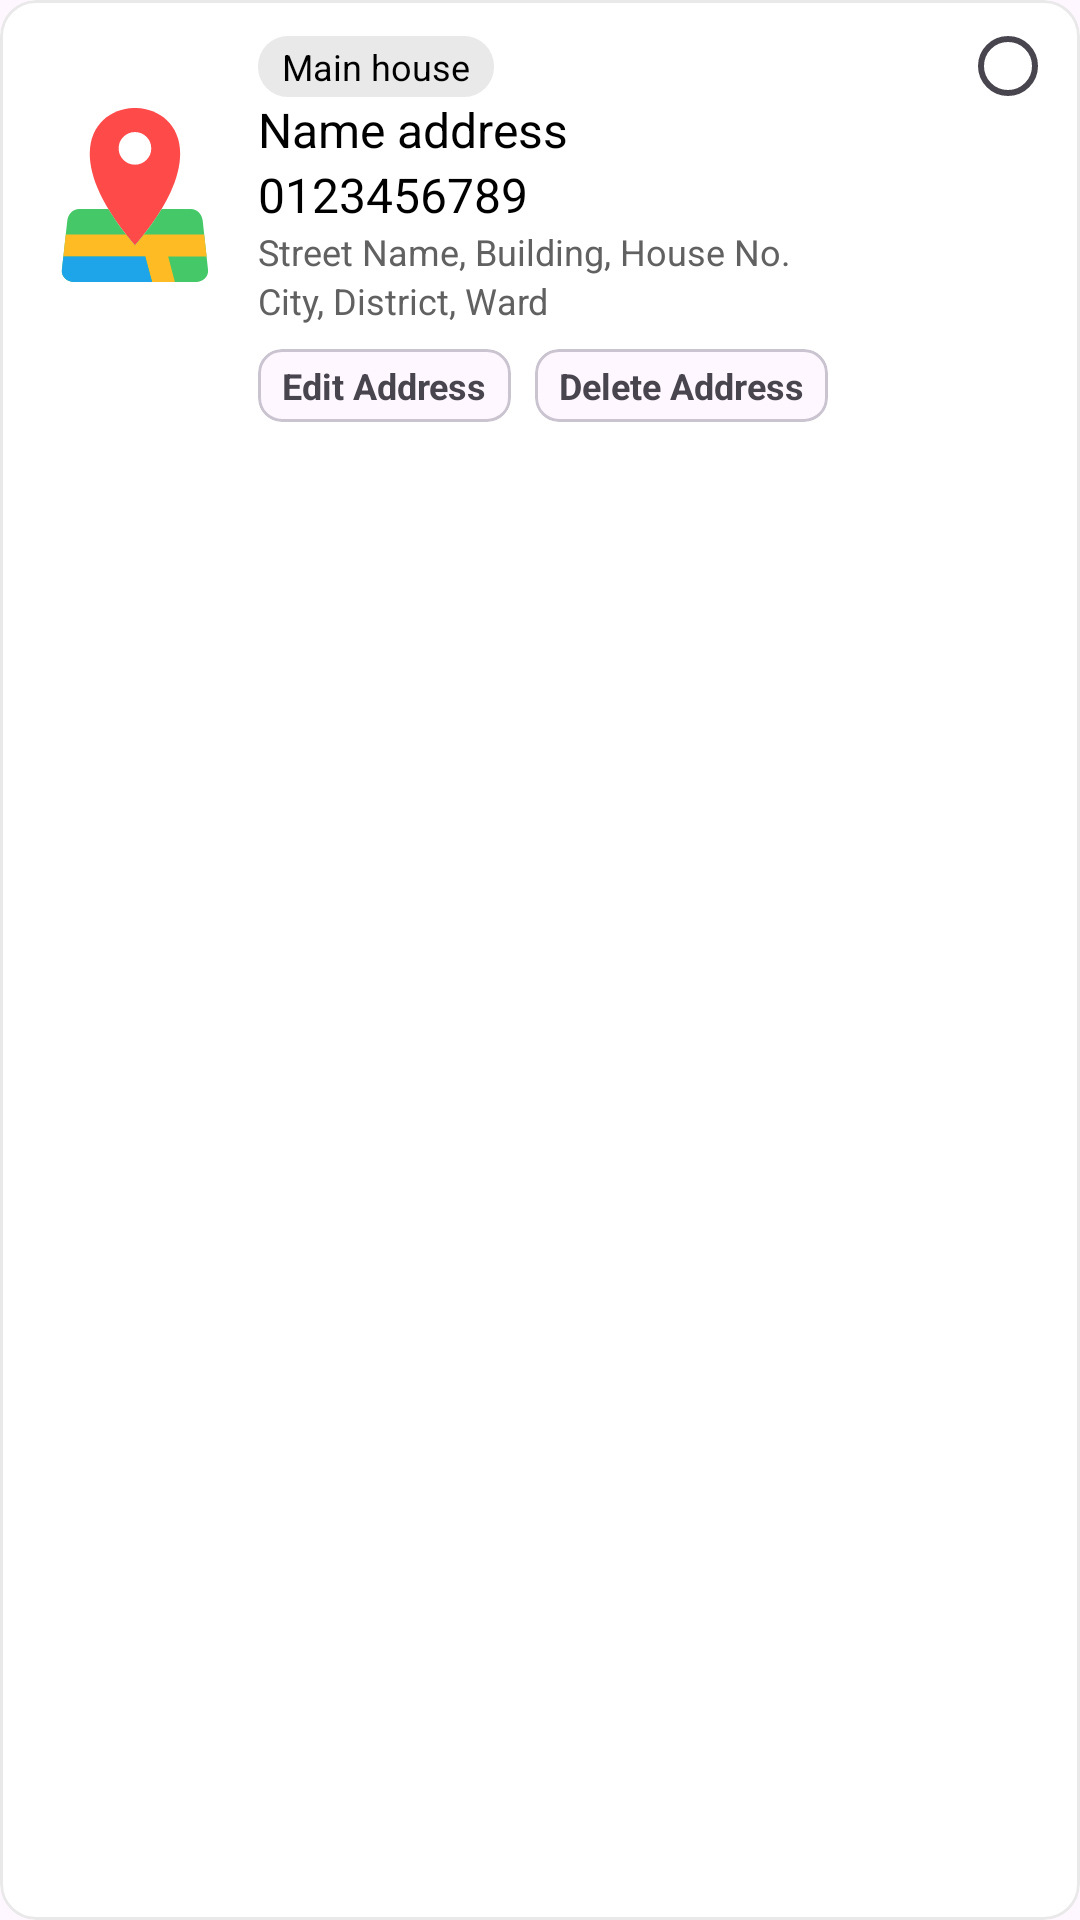

Here is an Android app screen rendered from its layout file. Give the layout XML and the strings, colors and styles it references.
<!-- AndroidManifest.xml: application theme Theme.LilyShop -->
<!-- res/layout/single_address.xml -->
<?xml version="1.0" encoding="utf-8"?>
<com.google.android.material.card.MaterialCardView xmlns:android="http://schemas.android.com/apk/res/android"
    xmlns:app="http://schemas.android.com/apk/res-auto"
    android:id="@+id/layout"
    android:layout_width="match_parent"
    android:layout_height="wrap_content"
    android:layout_marginBottom="8dp"
    android:backgroundTint="@color/white"
    android:elevation="2dp"
    app:strokeColor="@color/lightGrey">

    <LinearLayout
        android:layout_width="match_parent"
        android:layout_height="wrap_content"
        android:orientation="horizontal"
        android:padding="12dp">

        <ImageView
            android:layout_width="66dp"
            android:layout_height="66dp"
            android:layout_marginTop="20dp"
            android:padding="4dp"
            android:src="@drawable/location" />
        
        


        <androidx.constraintlayout.widget.ConstraintLayout
            android:layout_width="match_parent"
            android:layout_height="wrap_content"
            android:layout_marginStart="8dp">

            <com.google.android.material.radiobutton.MaterialRadioButton
                android:id="@+id/radioBtn"
                android:layout_width="28dp"
                android:layout_height="20dp"
                app:layout_constraintEnd_toEndOf="parent"
                app:layout_constraintTop_toTopOf="parent" />

            <TextView
                android:id="@+id/label"
                android:layout_width="wrap_content"
                android:layout_height="wrap_content"
                android:background="@drawable/grey_background"
                android:paddingStart="8dp"
                android:paddingTop="2dp"
                android:paddingEnd="8dp"
                android:paddingBottom="2dp"
                android:text="Main house"
                android:textColor="@color/black"
                android:textSize="12sp"
                app:layout_constraintStart_toStartOf="parent"
                app:layout_constraintTop_toTopOf="parent" />

            <TextView
                android:id="@+id/defaultAddress"
                android:layout_width="wrap_content"
                android:layout_height="wrap_content"
                android:layout_marginStart="12dp"
                android:background="@drawable/red_background"
                android:paddingStart="8dp"
                android:paddingTop="2dp"
                android:paddingEnd="8dp"
                android:paddingBottom="2dp"
                android:text="Default"
                android:textColor="@color/white"
                android:textSize="12sp"
                android:visibility="invisible"
                app:layout_constraintStart_toEndOf="@+id/label"
                app:layout_constraintTop_toTopOf="parent" />


            <TextView
                android:id="@+id/name"
                android:layout_width="wrap_content"
                android:layout_height="wrap_content"
                android:text="Name address"
                android:textColor="@color/black"
                android:textSize="16sp"
                app:layout_constraintStart_toStartOf="parent"
                app:layout_constraintTop_toBottomOf="@+id/label" />

            <TextView
                android:id="@+id/phone"
                android:layout_width="wrap_content"
                android:layout_height="wrap_content"
                android:text="0123456789"
                android:textColor="@color/black"
                android:textSize="16sp"
                app:layout_constraintStart_toStartOf="parent"
                app:layout_constraintTop_toBottomOf="@+id/name" />

            <TextView
                android:id="@+id/houseNo"
                android:layout_width="wrap_content"
                android:layout_height="wrap_content"
                android:text="Street Name, Building, House No."
                android:textColor="@color/darkGrey"
                android:textSize="12sp"
                app:layout_constraintStart_toStartOf="parent"
                app:layout_constraintTop_toBottomOf="@+id/phone" />

            <TextView
                android:id="@+id/city"
                android:layout_width="wrap_content"
                android:layout_height="wrap_content"
                android:text="City, District, Ward"
                android:textColor="@color/darkGrey"
                android:textSize="12sp"
                app:layout_constraintStart_toStartOf="parent"
                app:layout_constraintTop_toBottomOf="@+id/houseNo" />

            <com.google.android.material.card.MaterialCardView
                android:id="@+id/materialCardView2"
                android:layout_width="wrap_content"
                android:layout_height="wrap_content"
                android:layout_marginTop="8dp"
                app:cardCornerRadius="8dp"
                app:layout_constraintStart_toStartOf="parent"
                app:layout_constraintTop_toBottomOf="@+id/city">

                <TextView
                    android:id="@+id/edit"
                    android:layout_width="wrap_content"
                    android:layout_height="wrap_content"

                    android:paddingStart="8dp"
                    android:paddingTop="4dp"
                    android:paddingEnd="8dp"
                    android:paddingBottom="4dp"
                    android:text="Edit Address"
                    android:textSize="12sp"
                    android:textStyle="bold" />

            </com.google.android.material.card.MaterialCardView>

            <com.google.android.material.card.MaterialCardView
                android:layout_width="wrap_content"
                android:layout_height="wrap_content"
                android:layout_marginStart="8dp"
                android:layout_marginTop="8dp"
                app:cardCornerRadius="8dp"
                app:layout_constraintStart_toEndOf="@+id/materialCardView2"
                app:layout_constraintTop_toBottomOf="@+id/city">

                <TextView
                    android:id="@+id/delete"
                    android:layout_width="wrap_content"
                    android:layout_height="wrap_content"
                    android:paddingStart="8dp"
                    android:paddingTop="4dp"
                    android:paddingEnd="8dp"
                    android:paddingBottom="4dp"
                    android:text="Delete Address"
                    android:textSize="12sp"
                    android:textStyle="bold" />

            </com.google.android.material.card.MaterialCardView>

        </androidx.constraintlayout.widget.ConstraintLayout>
    </LinearLayout>


</com.google.android.material.card.MaterialCardView>
<!-- resources referenced by this layout -->
<resources>
  <color name="black">#FF000000</color>
  <color name="darkGrey">#616161</color>
  <color name="lightGrey">#e9e9e9</color>
  <color name="white">#FFFFFFFF</color>
  <!-- drawable grey_background (drawable) -->
  <?xml version="1.0" encoding="utf-8"?>
  <selector xmlns:android="http://schemas.android.com/apk/res/android">
  <item>
      <shape android:shape="rectangle">
          <solid android:color="@color/lightGrey"/>
          <corners android:radius="10dp"/>
      </shape>
  </item>
  </selector>
  <!-- drawable location (drawable) -->
  <vector xmlns:android="http://schemas.android.com/apk/res/android"
      android:width="512dp"
      android:height="512dp"
      android:viewportWidth="1707"
      android:viewportHeight="1707">
    <path
        android:pathData="m853,1349c1536,-1799 -1536,-1799 0,0z"
        android:fillColor="#ff4a4a"
        android:fillType="evenOdd"/>
    <path
        android:pathData="M853,396m-160,0a160,160 0,1 1,320 0a160,160 0,1 1,-320 0"
        android:fillColor="#fff"
        android:fillType="evenOdd"/>
    <path
        android:pathData="m306,991h286c66,110 151,229 261,358 110,-129 196,-248 262,-358h285c65,0 111,53 118,117l52,481c7,64 -52,118 -117,118h-1199c-65,0 -125,-54 -118,-118l53,-481c7,-64 53,-117 117,-117z"
        android:fillColor="#44c868"
        android:fillType="evenOdd"/>
    <path
        android:pathData="m1532,1240 l24,217h-377l66,250h-224l-67,-250h-803l23,-217h591c28,36 57,72 88,109 32,-37 61,-73 89,-109z"
        android:fillColor="#ffbb24"
        android:fillType="evenOdd"/>
    <path
        android:pathData="m1021,1707 l-67,-250h-803l-15,132c-7,64 53,118 118,118z"
        android:fillColor="#1ea4e9"
        android:fillType="evenOdd"/>
  </vector>
  <!-- drawable red_background (drawable) -->
  <?xml version="1.0" encoding="utf-8"?>
  <selector xmlns:android="http://schemas.android.com/apk/res/android">
  <item>
      <shape android:shape="rectangle">
          <stroke android:width="1dp" android:color="@color/white"/>
          <solid android:color="@color/red"/>
          <corners android:radius="20dp"/>
  
      </shape>
  </item>
  </selector>
  <style name="Theme.LilyShop" parent="Theme.Material3.Light.NoActionBar">
          
          <item name="colorPrimary">@color/purple_500</item>
          <item name="colorPrimaryVariant">@color/purple_700</item>
          <item name="colorOnPrimary">@color/white</item>
          
          <item name="colorSecondary">@color/teal_200</item>
          <item name="colorSecondaryVariant">@color/teal_700</item>
          <item name="colorOnSecondary">@color/white</item>
          <item name="android:windowTranslucentNavigation">true</item>
  
  
  
  
      </style>
  <color name="red">#D7443E</color>
  <color name="purple_500">#FF6200EE</color>
  <color name="purple_700">#FF3700B3</color>
  <color name="teal_200">#FF03DAC5</color>
  <color name="teal_700">#FF018786</color>
</resources>
